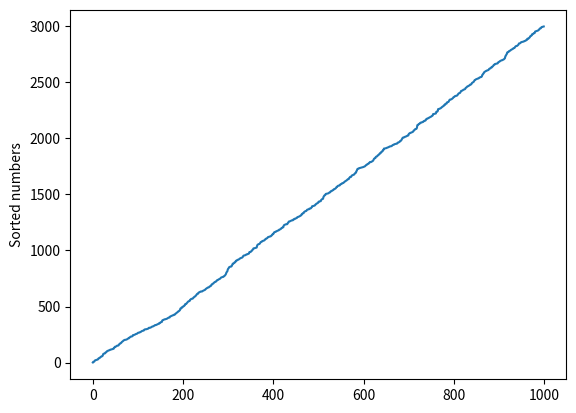

Python code for this plot:
import random
import matplotlib.pyplot as plt


def find_smallest(lst):
    s = lst[0]
    s_index = 0
    for i in range(1, len(lst)):
        if lst[i] < s:
            s = lst[i]
            s_index = i
    return s_index


def sorting(lst):
    new_lst = []
    N = len(lst)
    for i in range(N):
        smallest = find_smallest(lst)
        new_lst.append(lst.pop(smallest))
    return new_lst


plt.plot(sorting([random.randint(1, 3000) for i in range(1000)]))
plt.ylabel('Sorted numbers')
plt.show()
